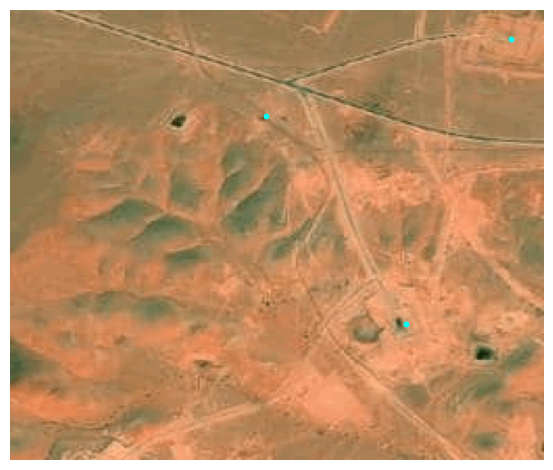

The file beside this chart, header and first rows:
lon, lat, x, y, x_scaled, y_scaled
3.194, 32.5, 178, 190, 0.6953, 0.7422
3.196, 32.51, 16, 240, 0.0625, 0.9375
3.191, 32.51, 60, 122, 0.2344, 0.4766
